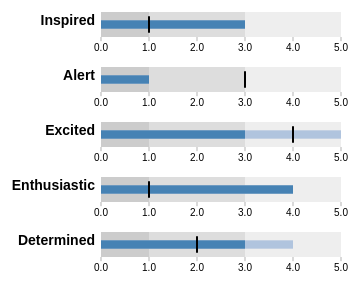
D3 v3 page, settled after 360 driven frames (6 s of simulated time); the page loaded 1 data file(s).



    var margin = {top: 5, right: 40, bottom: 20, left: 120},
            width = 400 - margin.left - margin.right,
            height = 50 - margin.top - margin.bottom;

    var chart = d3.bullet()
            .width(width)
            .height(height);

    d3.json("bullets.json", function(error, data) {
        var svg = d3.select("body").selectAll("svg")
                .data(data)
                .enter().append("svg")
                .attr("class", "bullet")
                .attr("width", width + margin.left + margin.right)
                .attr("height", height + margin.top + margin.bottom)
                .append("g")
                .attr("transform", "translate(" + margin.left + "," + margin.top + ")")
                .call(chart);

        var title = svg.append("g")
                .style("text-anchor", "end")
                .attr("transform", "translate(-6," + height / 2 + ")");

        title.append("text")
                .attr("class", "title")
                .text(function(d) { return d.title; });

        title.append("text")
                .attr("class", "subtitle")
                .attr("dy", "1em")
                .text(function(d) { return d.subtitle; });

        d3.selectAll("button").on("click", function() {
            svg.datum(randomize).call(chart.duration(1000)); // TODO automatic transition
        });
    });

    var newD = [
        {"title":"Inspired","subtitle":"","ranges":[1,3,5],"measures":[2,2],"markers":[1]},
        {"title":"Alert","subtitle":"","ranges":[1,3,5],"measures":[1,1],"markers":[5]},
        {"title":"Excited","subtitle":"","ranges":[1,3,5],"measures":[4,3],"markers":[4]},
        {"title":"Enthusiastic","subtitle":"","ranges":[1,3,5],"measures":[3,3],"markers":[2]},
        {"title":"Determined","subtitle":"","ranges":[1,3,5],"measures":[1,5],"markers":[3]}
    ];

    function randomize(d) {
        var result = newD.filter(function(i){return i.title == d.title})[0];
        console.log(result);
        return result;
        console.log("run");
        if (!d.randomizer) d.randomizer = randomizer(d);
        d.ranges = d.ranges.map(d.randomizer);
        d.markers = d.markers.map(d.randomizer);
        d.measures = d.measures.map(d.randomizer);
        return d;
    }

    function randomizer(d) {
        var k = d3.max(d.ranges) * .2;
        return function(d) {
            return Math.max(0, d + k * (Math.random() - .5));
        };
    }


// ── bullet.js
(function() {

// Chart design based on the recommendations of Stephen Few. Implementation
// based on the work of Clint Ivy, Jamie Love, and Jason Davies.
// http://projects.instantcognition.com/protovis/bulletchart/
    d3.bullet = function() {
        var orient = "left", // TODO top & bottom
            reverse = false,
            duration = 0,
            ranges = bulletRanges,
            markers = bulletMarkers,
            measures = bulletMeasures,
            width = 380,
            height = 30,
            tickFormat = null;

        // For each small multiple…
        function bullet(g) {
            g.each(function(d, i) {
                var rangez = ranges.call(this, d, i).slice().sort(d3.descending),
                    markerz = markers.call(this, d, i).slice().sort(d3.descending),
                    measurez = measures.call(this, d, i).slice().sort(d3.descending),
                    g = d3.select(this);

                // Compute the new x-scale.
                var x1 = d3.scale.linear()
                    .domain([0, Math.max(rangez[0], markerz[0], measurez[0])])
                    .range(reverse ? [width, 0] : [0, width]);

                // Retrieve the old x-scale, if this is an update.
                var x0 = this.__chart__ || d3.scale.linear()
                    .domain([0, Infinity])
                    .range(x1.range());

                // Stash the new scale.
                this.__chart__ = x1;

                // Derive width-scales from the x-scales.
                var w0 = bulletWidth(x0),
                    w1 = bulletWidth(x1);

                // Update the range rects.
                var range = g.selectAll("rect.range")
                    .data(rangez);

                range.enter().append("rect")
                    .attr("class", function(d, i) { return "range s" + i; })
                    .attr("width", w0)
                    .attr("height", height)
                    .attr("x", reverse ? x0 : 0)
                    .transition()
                    .duration(duration)
                    .attr("width", w1)
                    .attr("x", reverse ? x1 : 0);

                range.transition()
                    .duration(duration)
                    .attr("x", reverse ? x1 : 0)
                    .attr("width", w1)
                    .attr("height", height);

                // Update the measure rects.
                var measure = g.selectAll("rect.measure")
                    .data(measurez);

                measure.enter().append("rect")
                    .attr("class", function(d, i) { return "measure s" + i; })
                    .attr("width", w0)
                    .attr("height", height / 3)
                    .attr("x", reverse ? x0 : 0)
                    .attr("y", height / 3)
                    .transition()
                    .duration(duration)
                    .attr("width", w1)
                    .attr("x", reverse ? x1 : 0);

                measure.transition()
                    .duration(duration)
                    .attr("width", w1)
                    .attr("height", height / 3)
                    .attr("x", reverse ? x1 : 0)
                    .attr("y", height / 3);

                // Update the marker lines.
                var marker = g.selectAll("line.marker")
                    .data(markerz);

                marker.enter().append("line")
                    .attr("class", "marker")
                    .attr("x1", x0)
                    .attr("x2", x0)
                    .attr("y1", height / 6)
                    .attr("y2", height * 5 / 6)
                    .transition()
                    .duration(duration)
                    .attr("x1", x1)
                    .attr("x2", x1);

                marker.transition()
                    .duration(duration)
                    .attr("x1", x1)
                    .attr("x2", x1)
                    .attr("y1", height / 6)
                    .attr("y2", height * 5 / 6);

                // Compute the tick format.
                var format = tickFormat || x1.tickFormat(8);

                // Update the tick groups.
                var tick = g.selectAll("g.tick")
                    .data(x1.ticks(4), function(d) {
                        return this.textContent || format(d);
                    });

                // Initialize the ticks with the old scale, x0.
                var tickEnter = tick.enter().append("g")
                    .attr("class", "tick")
                    .attr("transform", bulletTranslate(x0))
                    .style("opacity", 1e-6);

                tickEnter.append("line")
                    .attr("y1", height)
                    .attr("y2", height * 7 / 6);

                tickEnter.append("text")
                    .attr("text-anchor", "middle")
                    .attr("dy", "1em")
                    .attr("y", height * 7 / 6)
                    .text(format);

                // Transition the entering ticks to the new scale, x1.
                tickEnter.transition()
                    .duration(duration)
                    .attr("transform", bulletTranslate(x1))
                    .style("opacity", 1);

                // Transition the updating ticks to the new scale, x1.
                var tickUpdate = tick.transition()
                    .duration(duration)
                    .attr("transform", bulletTranslate(x1))
                    .style("opacity", 1);

                tickUpdate.select("line")
                    .attr("y1", height)
                    .attr("y2", height * 7 / 6);

                tickUpdate.select("text")
                    .attr("y", height * 7 / 6);

                // Transition the exiting ticks to the new scale, x1.
                tick.exit().transition()
                    .duration(duration)
                    .attr("transform", bulletTranslate(x1))
                    .style("opacity", 1e-6)
                    .remove();
            });
            d3.timer.flush();
        }

        // left, right, top, bottom
        bullet.orient = function(x) {
            if (!arguments.length) return orient;
            orient = x;
            reverse = orient == "right" || orient == "bottom";
            return bullet;
        };

        // ranges (bad, satisfactory, good)
        bullet.ranges = function(x) {
            if (!arguments.length) return ranges;
            ranges = x;
            return bullet;
        };

        // markers (previous, goal)
        bullet.markers = function(x) {
            if (!arguments.length) return markers;
            markers = x;
            return bullet;
        };

        // measures (actual, forecast)
        bullet.measures = function(x) {
            if (!arguments.length) return measures;
            measures = x;
            return bullet;
        };

        bullet.width = function(x) {
            if (!arguments.length) return width;
            width = x;
            return bullet;
        };

        bullet.height = function(x) {
            if (!arguments.length) return height;
            height = x;
            return bullet;
        };

        bullet.tickFormat = function(x) {
            if (!arguments.length) return tickFormat;
            tickFormat = x;
            return bullet;
        };

        bullet.duration = function(x) {
            if (!arguments.length) return duration;
            duration = x;
            return bullet;
        };

        return bullet;
    };

    function bulletRanges(d) {
        return d.ranges;
    }

    function bulletMarkers(d) {
        return d.markers;
    }

    function bulletMeasures(d) {
        return d.measures;
    }

    function bulletTranslate(x) {
        return function(d) {
            return "translate(" + x(d) + ",0)";
        };
    }

    function bulletWidth(x) {
        var x0 = x(0);
        return function(d) {
            return Math.abs(x(d) - x0);
        };
    }

})();


### data: bullets.json
[
 {
  "title": "Inspired",
  "subtitle": "",
  "ranges": [
   1,
   3,
   5
  ],
  "measures": [
   3,
   3
  ],
  "markers": [
   1
  ]
 },
 {
  "title": "Alert",
  "subtitle": "",
  "ranges": [
   1,
   3,
   5
  ],
  "measures": [
   1,
   1
  ],
  "markers": [
   3
  ]
 },
 {
  "title": "Excited",
  "subtitle": "",
  "ranges": [
   1,
   3,
   5
  ],
  "measures": [
   5,
   3
  ],
  "markers": [
   4
  ]
 },
 {
  "title": "Enthusiastic",
  "subtitle": "",
  "ranges": [
   1,
   3,
   5
  ],
  "measures": [
   4,
   4
  ],
  "markers": [
   1
  ]
 },
 {
  "title": "Determined",
  "subtitle": "",
  "ranges": [
   1,
   3,
   5
  ],
  "measures": [
   3,
   4
  ],
  "markers": [
   2
  ]
 }
]